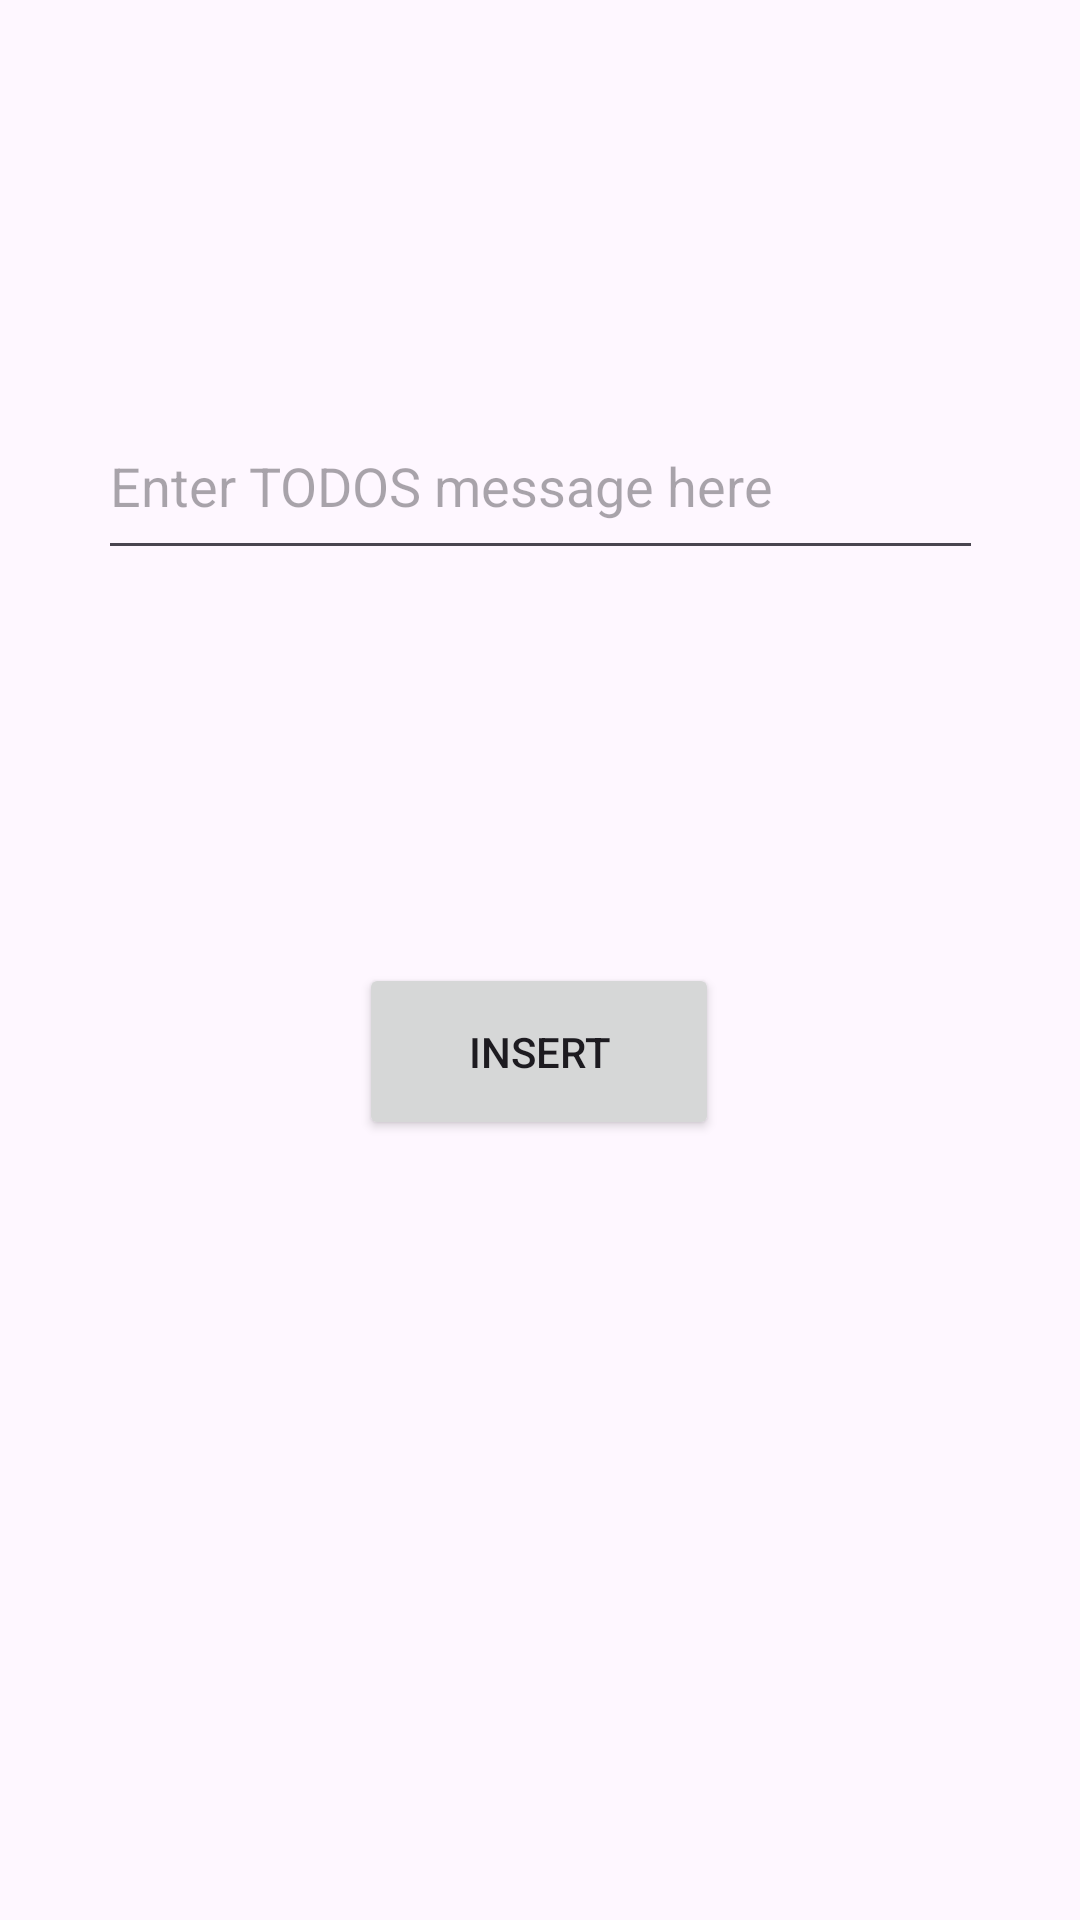

Here is an Android app screen rendered from its layout file. Give the layout XML and the strings, colors and styles it references.
<!-- AndroidManifest.xml: application theme Theme.CrudAndroidRoomDatabase -->
<!-- res/layout/activity_insert.xml -->
<?xml version="1.0" encoding="utf-8"?>
<androidx.constraintlayout.widget.ConstraintLayout xmlns:android="http://schemas.android.com/apk/res/android"
    xmlns:app="http://schemas.android.com/apk/res-auto"
    xmlns:tools="http://schemas.android.com/tools"
    android:layout_width="match_parent"
    android:layout_height="match_parent"
    tools:context=".InsertActivity">


    <EditText
        android:id="@+id/insertText"
        android:layout_width="295dp"
        android:layout_height="59dp"
        android:hint="Enter TODOS message here"
        app:layout_constraintBottom_toTopOf="@+id/insertData"
        app:layout_constraintEnd_toEndOf="parent"
        app:layout_constraintHorizontal_bias="0.5"
        app:layout_constraintStart_toStartOf="parent"
        app:layout_constraintTop_toTopOf="parent" />

    <Button
        android:id="@+id/insertData"
        android:layout_width="120dp"
        android:layout_height="59dp"
        android:layout_marginBottom="260dp"
        android:text="insert"
        app:layout_constraintBottom_toBottomOf="parent"
        app:layout_constraintEnd_toEndOf="parent"
        app:layout_constraintHorizontal_bias="0.498"
        app:layout_constraintStart_toStartOf="parent" />

</androidx.constraintlayout.widget.ConstraintLayout>
<!-- resources referenced by this layout -->
<resources>
  <style name="Theme.CrudAndroidRoomDatabase" parent="Base.Theme.CrudAndroidRoomDatabase" />
  <style name="Base.Theme.CrudAndroidRoomDatabase" parent="Theme.Material3.DayNight.NoActionBar">
          
          
      </style>
</resources>
